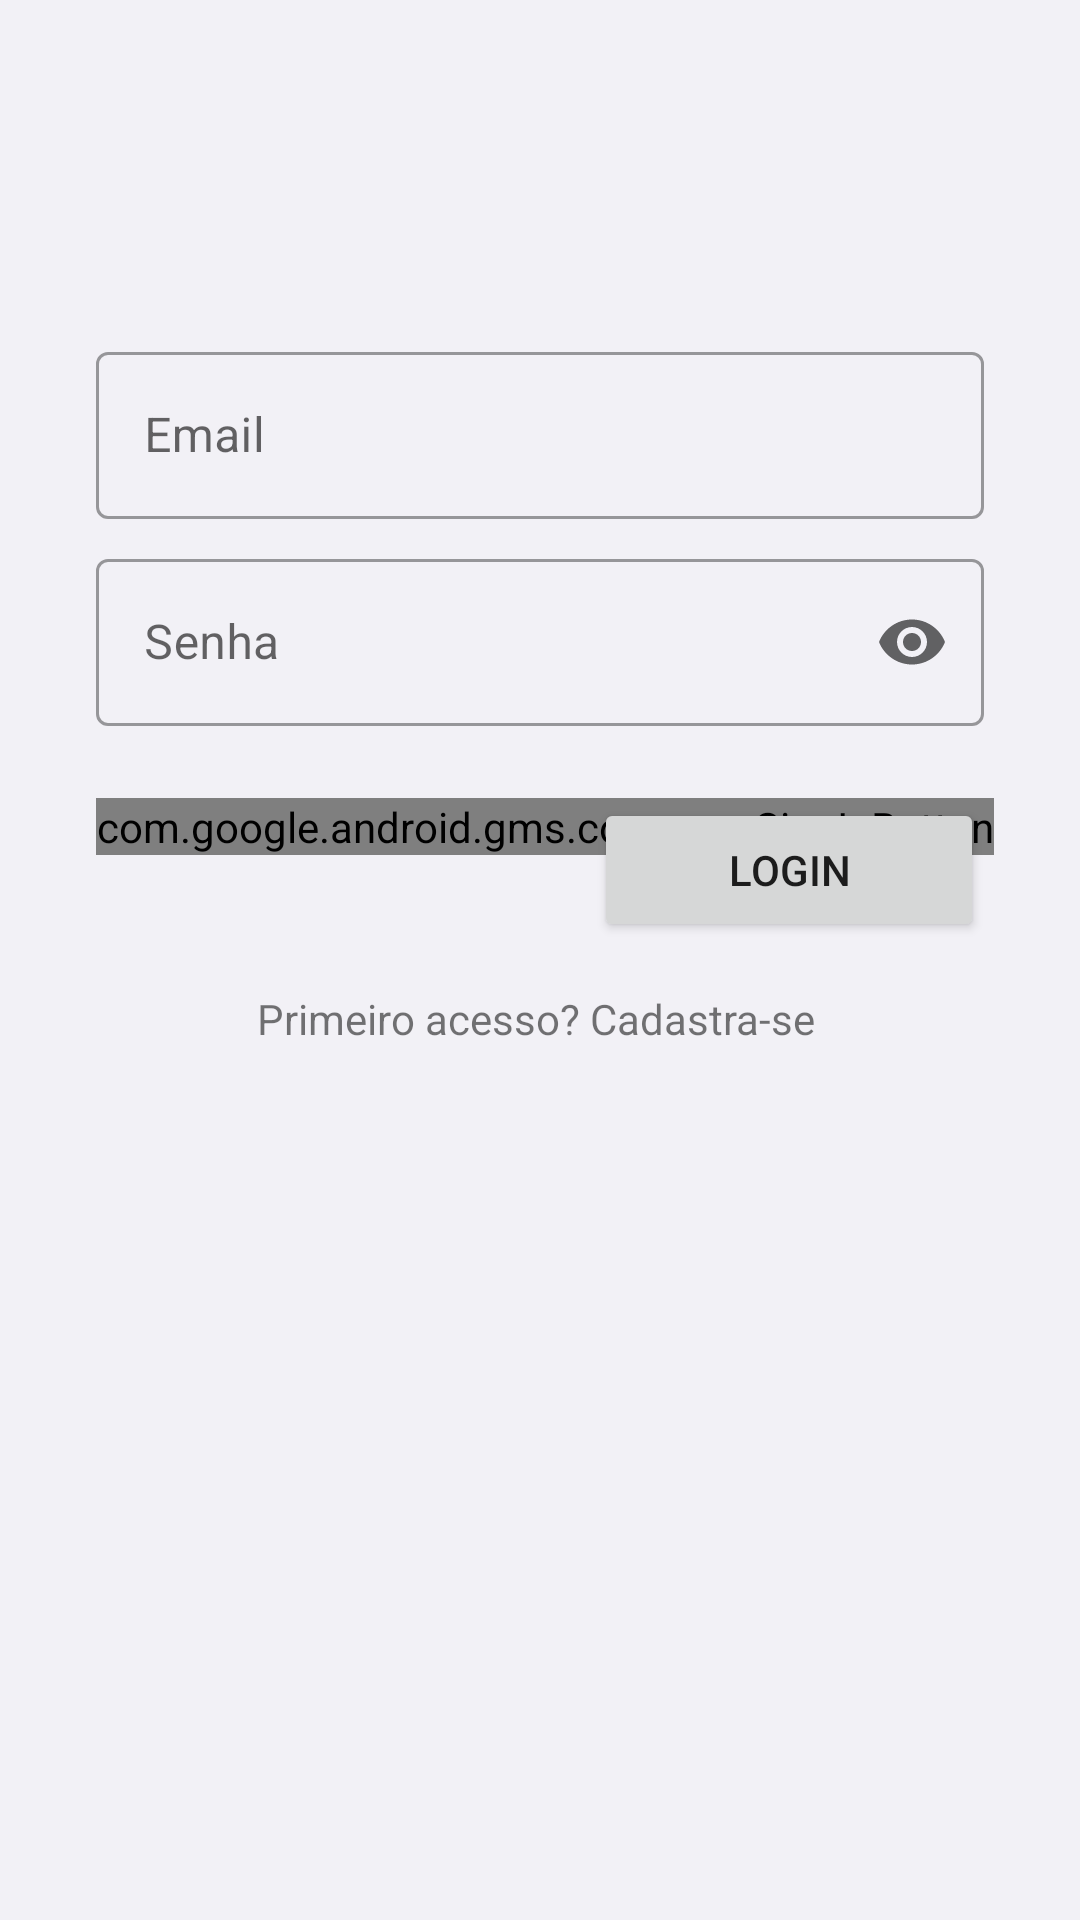

Write the Android layout XML for this screen, with the resource values it uses.
<!-- AndroidManifest.xml: application theme Theme.RestaurantFirebase -->
<!-- res/layout/fragment_login.xml -->
<?xml version="1.0" encoding="utf-8"?>
<androidx.constraintlayout.widget.ConstraintLayout xmlns:android="http://schemas.android.com/apk/res/android"
    xmlns:app="http://schemas.android.com/apk/res-auto"
    xmlns:tools="http://schemas.android.com/tools"
    android:layout_width="match_parent"
    android:layout_height="match_parent"
    tools:context=".presenter.LoginFragment"
    android:padding="16dp"
    android:background="@color/corBlackground">

    <com.google.android.material.textfield.TextInputLayout
        android:id="@+id/textInputEmail"
        android:layout_width="match_parent"
        android:layout_height="wrap_content"
        style="@style/Widget.MaterialComponents.TextInputLayout.OutlinedBox"
        app:endIconMode="clear_text"
        android:layout_marginStart="16dp"
        android:layout_marginTop="96dp"
        android:layout_marginEnd="16dp"
        app:layout_constraintEnd_toEndOf="parent"
        app:layout_constraintStart_toStartOf="parent"
        app:layout_constraintTop_toTopOf="parent" >

        <EditText
            android:id="@+id/edt_email"
            android:layout_width="match_parent"
            android:layout_height="wrap_content"
            android:hint="@string/prompt_email"
            android:inputType="textEmailAddress"
            android:selectAllOnFocus="true"/>

    </com.google.android.material.textfield.TextInputLayout>

    <com.google.android.material.textfield.TextInputLayout
        android:id="@+id/textInputSenha"
        style="@style/Widget.MaterialComponents.TextInputLayout.OutlinedBox"
        android:layout_width="0dp"
        android:layout_height="wrap_content"
        android:layout_marginTop="8dp"
        app:endIconMode="password_toggle"
        app:layout_constraintEnd_toEndOf="@+id/textInputEmail"
        app:layout_constraintStart_toStartOf="@+id/textInputEmail"
        app:layout_constraintTop_toBottomOf="@+id/textInputEmail"
        android:paddingBottom="24dp">

        <EditText
            android:id="@+id/edt_senha"
            android:layout_width="match_parent"
            android:layout_height="wrap_content"
            android:hint="@string/prompt_password"
            android:inputType="textPassword" />

    </com.google.android.material.textfield.TextInputLayout>

    <Button
        android:id="@+id/btn_login"
        android:layout_width="130dp"
        android:layout_height="wrap_content"
        android:enabled="true"
        android:text="@string/action_sign_in"
        app:layout_constraintEnd_toEndOf="@+id/textInputSenha"
        app:layout_constraintTop_toBottomOf="@+id/textInputSenha" />

    <com.google.android.gms.common.SignInButton
        android:id="@+id/signInButton"
        android:layout_width="wrap_content"
        android:layout_height="wrap_content"
        app:layout_constraintStart_toStartOf="@+id/textInputSenha"
        app:layout_constraintTop_toBottomOf="@+id/textInputSenha" />


    <TextView
        android:id="@+id/txt_cadastrar"
        android:layout_width="wrap_content"
        android:layout_height="wrap_content"
        android:layout_marginTop="16dp"
        android:text="@string/cadastro"
        app:layout_constraintEnd_toEndOf="parent"
        app:layout_constraintHorizontal_bias="0.491"
        app:layout_constraintStart_toStartOf="parent"
        app:layout_constraintTop_toBottomOf="@+id/btn_login" />

</androidx.constraintlayout.widget.ConstraintLayout>
<!-- resources referenced by this layout -->
<resources>
  <color name="corBlackground">#f2f1f6</color>
  <string name="action_sign_in">Login</string>
  <string name="cadastro">Primeiro acesso? Cadastra-se</string>
  <string name="prompt_email">Email</string>
  <string name="prompt_password">Senha</string>
  <style name="Theme.RestaurantFirebase" parent="Theme.MaterialComponents.DayNight.DarkActionBar">
          
          <item name="colorPrimary">@color/purple_500</item>
          <item name="colorPrimaryVariant">@color/purple_700</item>
          <item name="colorOnPrimary">@color/white</item>
          
          <item name="colorSecondary">@color/teal_200</item>
          <item name="colorSecondaryVariant">@color/teal_700</item>
          <item name="colorOnSecondary">@color/black</item>
          
          <item name="android:statusBarColor" tools:targetApi="l">?attr/colorPrimaryVariant</item>
          
      </style>
  <color name="purple_500">#FF6200EE</color>
  <color name="purple_700">#FF3700B3</color>
  <color name="white">#FFFFFFFF</color>
  <color name="teal_200">#FF03DAC5</color>
  <color name="teal_700">#FF018786</color>
  <color name="black">#FF000000</color>
</resources>
